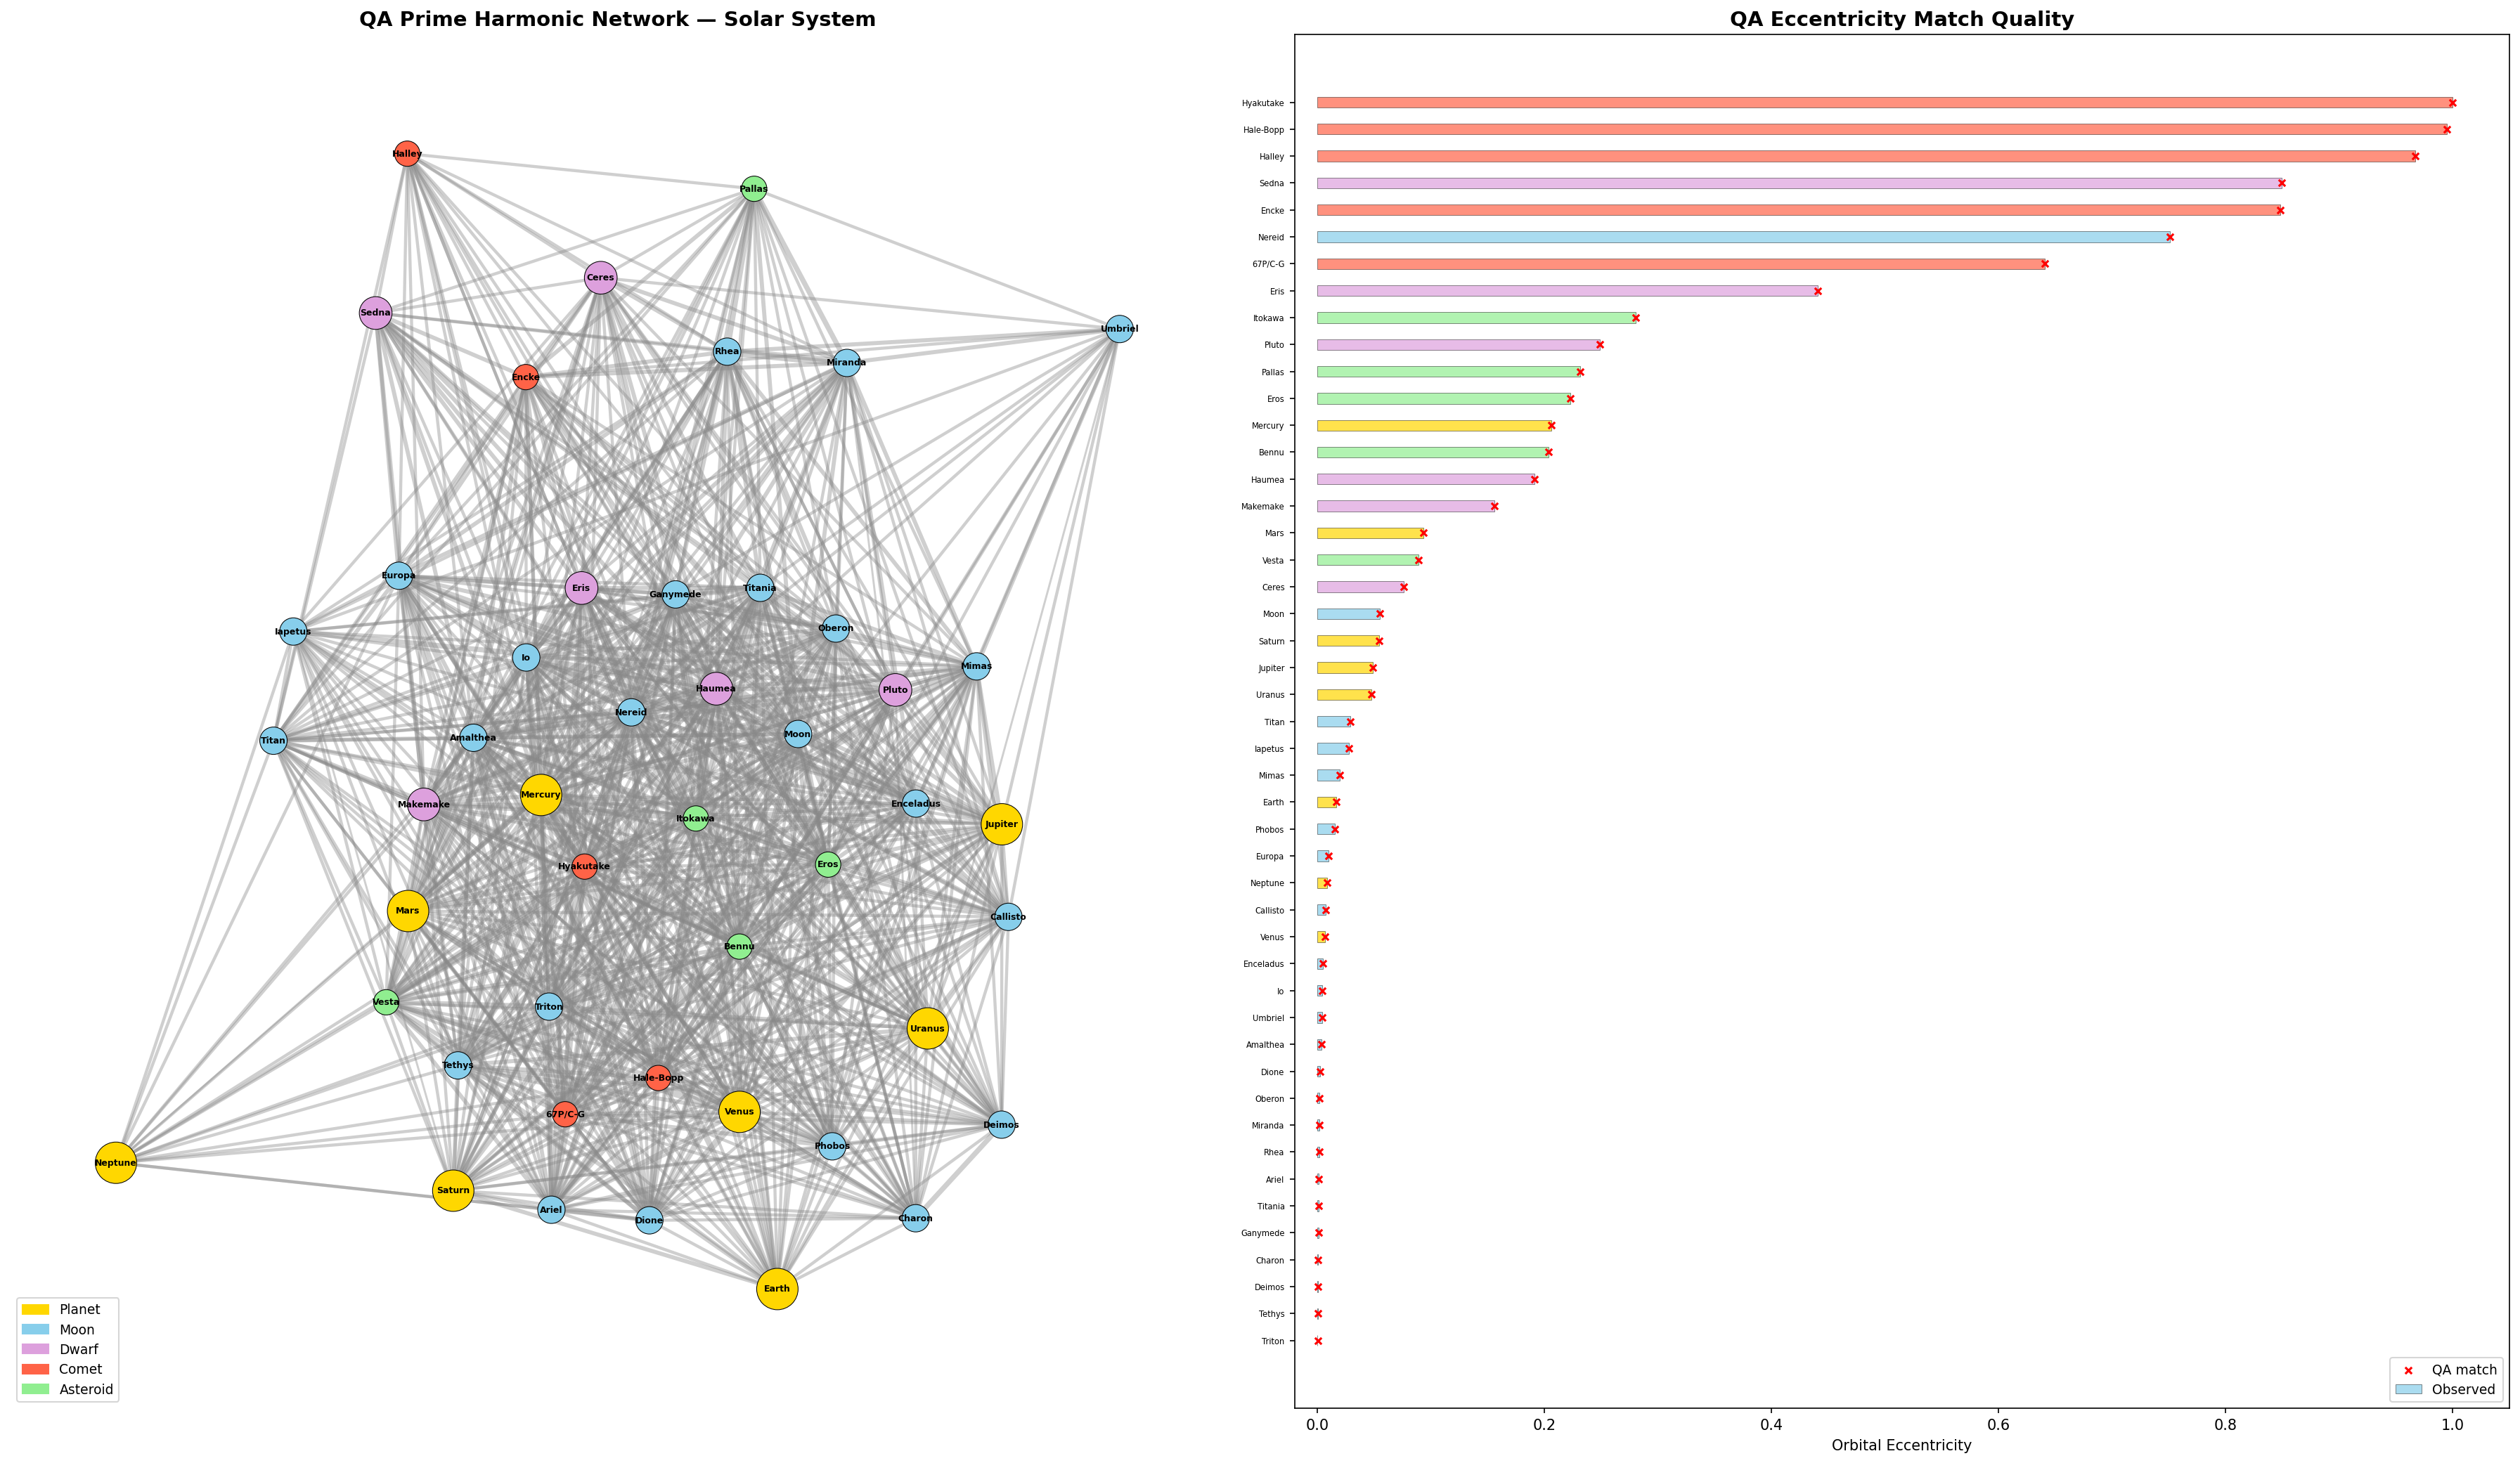

Generate this figure with Python:
#!/usr/bin/env python3
"""
qa_solar_system_deep.py — Deep QA analysis of the solar system.

For each solar-system body we find the best-matching QA quantum number
(b, e, d, a) where d = b + e, a = b + 2*e, gcd(b, e) = 1, and the
QA eccentricity e/d approximates the body's observed orbital eccentricity.

We then build a prime-harmonic network (Law of Harmonics), verify
mean-motion resonances in QN structure, and test the Titius-Bode law.

QA axioms enforced:
  A1  States in {1,...,N}          (no zero)
  A2  d = b+e, a = b+2e           (derived coords)
  S1  b*b not b*b with pow        (no libm pow)
  S2  b, e are int                 (no float state)

Author: Will Dale (analysis), Claude (code)
"""

QA_COMPLIANCE = "observer=eccentricity_matching, state_alphabet=primitive_QN_tuple"

import math
import itertools
from collections import defaultdict

import numpy as np
import matplotlib
matplotlib.use("Agg")
import matplotlib.pyplot as plt
import matplotlib.patches as mpatches
import networkx as nx

# ── seed ────────────────────────────────────────────────────────────────
np.random.seed(42)

# ═══════════════════════════════════════════════════════════════════════
# 1. COMPREHENSIVE BODY CATALOGUE
# ═══════════════════════════════════════════════════════════════════════
# Format: (name, eccentricity, category, parent, semi_major_au_or_km)
# semi_major: AU for planets/dwarfs/comets/asteroids, km for moons
# parent: None for heliocentric, planet name for moons

BODIES = [
    # ── Planets (heliocentric) ───────────────────────────────────────
    ("Mercury",    0.20563,  "planet",   None,      0.387),
    ("Venus",      0.00677,  "planet",   None,      0.723),
    ("Earth",      0.01671,  "planet",   None,      1.000),
    ("Mars",       0.09339,  "planet",   None,      1.524),
    ("Jupiter",    0.04839,  "planet",   None,      5.203),
    ("Saturn",     0.05415,  "planet",   None,      9.537),
    ("Uranus",     0.04717,  "planet",   None,     19.191),
    ("Neptune",    0.00859,  "planet",   None,     30.069),

    # ── Earth's Moon ─────────────────────────────────────────────────
    ("Moon",       0.0549,   "moon",     "Earth",   384400),

    # ── Mars moons ───────────────────────────────────────────────────
    ("Phobos",     0.0151,   "moon",     "Mars",    9376),
    ("Deimos",     0.0002,   "moon",     "Mars",    23463),

    # ── Jupiter moons ────────────────────────────────────────────────
    ("Io",         0.0041,   "moon",     "Jupiter", 421700),
    ("Europa",     0.0094,   "moon",     "Jupiter", 671034),
    ("Ganymede",   0.0011,   "moon",     "Jupiter", 1070412),
    ("Callisto",   0.0074,   "moon",     "Jupiter", 1882709),
    ("Amalthea",   0.0032,   "moon",     "Jupiter", 181366),

    # ── Saturn moons ─────────────────────────────────────────────────
    ("Mimas",      0.0196,   "moon",     "Saturn",  185539),
    ("Enceladus",  0.0047,   "moon",     "Saturn",  238042),
    ("Tethys",     0.0001,   "moon",     "Saturn",  294619),
    ("Dione",      0.0022,   "moon",     "Saturn",  377396),
    ("Rhea",       0.0013,   "moon",     "Saturn",  527108),
    ("Titan",      0.0288,   "moon",     "Saturn",  1221870),
    ("Iapetus",    0.0276,   "moon",     "Saturn",  3560820),

    # ── Uranus moons ─────────────────────────────────────────────────
    ("Miranda",    0.0013,   "moon",     "Uranus",  129390),
    ("Ariel",      0.0012,   "moon",     "Uranus",  190900),
    ("Umbriel",    0.0039,   "moon",     "Uranus",  266300),
    ("Titania",    0.0011,   "moon",     "Uranus",  436300),
    ("Oberon",     0.0014,   "moon",     "Uranus",  583500),

    # ── Neptune moons ────────────────────────────────────────────────
    ("Triton",     0.000016, "moon",     "Neptune", 354759),
    ("Nereid",     0.7507,   "moon",     "Neptune", 5513818),

    # ── Pluto system ─────────────────────────────────────────────────
    ("Charon",     0.0002,   "moon",     "Pluto",   17536),

    # ── Dwarf planets (heliocentric) ─────────────────────────────────
    ("Pluto",      0.2488,   "dwarf",    None,     39.482),
    ("Ceres",      0.0758,   "dwarf",    None,      2.767),
    ("Eris",       0.4407,   "dwarf",    None,     67.668),
    ("Haumea",     0.1912,   "dwarf",    None,     43.335),
    ("Makemake",   0.1559,   "dwarf",    None,     45.792),
    ("Sedna",      0.8496,   "dwarf",    None,    506.8),

    # ── Comets ───────────────────────────────────────────────────────
    ("Halley",             0.96714, "comet", None, 17.834),
    ("Hale-Bopp",          0.99507, "comet", None, 186.0),
    ("Encke",              0.8483,  "comet", None, 2.215),
    ("Hyakutake",          0.99990, "comet", None, 1700.0),
    ("67P/C-G",            0.6405,  "comet", None, 3.463),

    # ── Asteroids ────────────────────────────────────────────────────
    ("Vesta",      0.0887,   "asteroid", None,  2.362),
    ("Pallas",     0.2313,   "asteroid", None,  2.773),
    ("Eros",       0.2229,   "asteroid", None,  1.458),
    ("Bennu",      0.2037,   "asteroid", None,  1.126),
    ("Itokawa",    0.2802,   "asteroid", None,  1.324),
]


# ═══════════════════════════════════════════════════════════════════════
# 2. QN FINDER — eccentricity = e / d  where d = b + e
# ═══════════════════════════════════════════════════════════════════════

def _best_rational_approx(target, max_denom):
    """Stern-Brocot / continued-fraction best rational approximation e/d <= max_denom.

    Returns list of (e_val, d_val) candidates (best convergents + semi-convergents).
    target must be in (0, 1).
    """
    # Collect continued-fraction convergents
    candidates = []
    # Mediant / Stern-Brocot walk
    lo_n, lo_d = 0, 1   # 0/1
    hi_n, hi_d = 1, 1   # 1/1
    candidates.append((lo_n, lo_d))
    candidates.append((hi_n, hi_d))

    for _ in range(200):
        med_n = lo_n + hi_n
        med_d = lo_d + hi_d
        if med_d > max_denom:
            break
        candidates.append((med_n, med_d))
        med_val = med_n / med_d
        if med_val < target:
            lo_n, lo_d = med_n, med_d
        elif med_val > target:
            hi_n, hi_d = med_n, med_d
        else:
            break

    # Also add continued-fraction convergents
    a_list = []
    x = target
    for _ in range(30):
        a_i = int(x)
        a_list.append(a_i)
        frac = x - a_i
        if frac < 1e-14:
            break
        x = 1.0 / frac
        if x > 1e12:
            break

    # Build convergents from CF
    p_prev, p_curr = 0, 1
    q_prev, q_curr = 1, 0
    for a_i in a_list:
        p_next = a_i * p_curr + p_prev
        q_next = a_i * q_curr + q_prev
        if q_next > max_denom:
            # Try partial: largest k s.t. k*q_curr + q_prev <= max_denom
            if q_curr > 0:
                k_max = (max_denom - q_prev) // q_curr
                for k in range(max(1, k_max - 1), k_max + 2):
                    q_t = k * q_curr + q_prev
                    p_t = k * p_curr + p_prev
                    if 0 < q_t <= max_denom and p_t > 0:
                        candidates.append((p_t, q_t))
            break
        if q_next > 0 and p_next > 0:
            candidates.append((p_next, q_next))
        p_prev, p_curr = p_curr, p_next
        q_prev, q_curr = q_curr, q_next

    return candidates


def find_qn(ecc_target, max_d=500):
    """Return (b, e, d, a, ecc_qa, error) for best primitive QN match.

    Uses continued-fraction rational approximation for speed.

    QA rules:
        b, e >= 1          (A1 no-zero)
        d = b + e           (A2 derived)
        a = b + 2*e         (A2 derived)
        gcd(b, e) = 1       (primitive)
        eccentricity = e / d
    """
    # For very small eccentricities, extend search range
    if ecc_target < 0.005:
        max_d = max(max_d, 5000)
    if ecc_target < 0.001:
        max_d = max(max_d, 10000)
    # For eccentricities very close to 1, also extend (b will be small, d large)
    if ecc_target > 0.995:
        max_d = max(max_d, 10000)

    # ecc = e / d  =>  e / (b + e) = ecc  =>  e / b = ecc / (1 - ecc)
    # So we want rational approx of ecc as e/d, where d = b + e, b = d - e >= 1
    # Equivalently: find e, d with e/d ~ ecc, gcd(e, d-e) = 1 (primitive), d-e >= 1

    best = None
    best_err = float("inf")

    # Strategy: get best rational approximations of ecc as p/q
    # Then e = p, d = q  =>  b = q - p >= 1  =>  need q > p
    # gcd(b, e) = gcd(q-p, p) = gcd(q, p)  =>  need gcd(p, q) = 1

    if ecc_target <= 0 or ecc_target >= 1:
        # Edge case: ecc ~ 0 or ~ 1
        if ecc_target <= 0:
            return (max_d - 1, 1, max_d, max_d + 1, 1.0 / max_d, abs(1.0 / max_d - ecc_target))
        # ecc ~ 1
        ecc_target = min(ecc_target, 0.9999999)

    candidates = _best_rational_approx(ecc_target, max_d)

    # Also do a local brute-force around the best CF approximation for refinement
    # but only for small denominators
    brute_max = min(max_d, 500)
    for enum in range(1, brute_max):
        # denom ~ enum / ecc_target
        if ecc_target > 0:
            denom_approx = round(enum / ecc_target)
            for denom in range(max(enum + 1, denom_approx - 2), min(brute_max + 1, denom_approx + 3)):
                if denom > brute_max:
                    break
                candidates.append((enum, denom))

    for enum, denom in candidates:
        if enum < 1 or denom < 2:
            continue
        b_val = denom - enum        # A2: d = b + e  =>  b = d - e
        if b_val < 1:
            continue                # A1: b >= 1
        if denom > max_d:
            continue
        e_val = enum
        d_val = b_val + e_val       # A2: d = b + e (derived)
        if math.gcd(b_val, e_val) != 1:
            continue                # primitive
        a_val = b_val + 2 * e_val   # A2: a = b + 2e (derived)
        ecc_qa = e_val / d_val      # observer projection (float)
        err = abs(ecc_qa - ecc_target)
        if err < best_err:
            best_err = err
            best = (b_val, e_val, d_val, a_val, ecc_qa, err)
            if err < 1e-12:
                return best

    return best


def prime_factors(n):
    """Return set of prime factors of |n|."""
    n = abs(n)
    if n < 2:
        return set()
    factors = set()
    d = 2
    while d * d <= n:                       # S1: d*d not d**2
        while n % d == 0:
            factors.add(d)
            n //= d
        d += 1
    if n > 1:
        factors.add(n)
    return factors


def qn_product(b, e, d, a):
    """Product of QN tuple elements."""
    return b * e * d * a


def all_prime_factors_of_qn(b, e, d, a):
    """Union of prime factors of all four QN elements."""
    return prime_factors(b) | prime_factors(e) | prime_factors(d) | prime_factors(a)


# ═══════════════════════════════════════════════════════════════════════
# 3. ASSIGN QNs TO ALL BODIES
# ═══════════════════════════════════════════════════════════════════════

print("=" * 78)
print("  QA SOLAR SYSTEM DEEP ANALYSIS")
print("  Quantum Number assignment + Prime Harmonic Network")
print("=" * 78)
print()

results = {}  # name -> dict with all info

print(f"{'Body':<20} {'Ecc_obs':>10} {'(b,e,d,a)':<20} {'Ecc_QA':>10} {'Error':>12} {'Primes'}")
print("-" * 100)

for name, ecc, cat, parent, sma in BODIES:
    qn = find_qn(ecc)
    b, e, d, a, ecc_qa, err = qn
    primes = all_prime_factors_of_qn(b, e, d, a)
    prod = qn_product(b, e, d, a)

    results[name] = {
        "ecc": ecc,
        "cat": cat,
        "parent": parent,
        "sma": sma,
        "b": b, "e": e, "d": d, "a": a,
        "ecc_qa": ecc_qa,
        "err": err,
        "primes": primes,
        "product": prod,
    }

    primes_str = ",".join(str(p) for p in sorted(primes))
    print(f"{name:<20} {ecc:>10.6f} ({b},{e},{d},{a}){'':<{max(0, 14-len(f'({b},{e},{d},{a})'))}} "
          f"{ecc_qa:>10.6f} {err:>12.2e}  {{{primes_str}}}")

print()

# ═══════════════════════════════════════════════════════════════════════
# 4. PRIME HARMONIC NETWORK — Law of Harmonics
# ═══════════════════════════════════════════════════════════════════════

print("=" * 78)
print("  PRIME HARMONIC FAMILIES")
print("=" * 78)
print()

# Collect all primes and which bodies they appear in
prime_to_bodies = defaultdict(set)
for name, info in results.items():
    for p in info["primes"]:
        prime_to_bodies[p].add(name)

# Sort primes by how many bodies share them (descending)
sorted_primes = sorted(prime_to_bodies.keys(), key=lambda p: -len(prime_to_bodies[p]))

for p in sorted_primes:
    bodies = sorted(prime_to_bodies[p])
    label = "UNIVERSAL" if len(bodies) > 20 else ("COMMON" if len(bodies) > 10 else "BRIDGE")
    print(f"  Prime {p:>4d} [{label:>9}] ({len(bodies):>2d} bodies): {', '.join(bodies)}")

print()

# ── Unique bridges (primes shared by exactly 2 bodies) ───────────────
print("  UNIQUE BRIDGES (prime shared by exactly 2 bodies):")
bridge_count = 0
for p in sorted_primes:
    if len(prime_to_bodies[p]) == 2:
        pair = sorted(prime_to_bodies[p])
        print(f"    Prime {p}: {pair[0]} <-> {pair[1]}")
        bridge_count += 1
if bridge_count == 0:
    print("    (none — all primes shared by 3+ bodies)")
print()

# ── Parent-satellite prime sharing ───────────────────────────────────
print("  PARENT-SATELLITE PRIME SHARING:")
for name, info in results.items():
    if info["parent"] is not None and info["parent"] in results:
        parent_info = results[info["parent"]]
        shared = info["primes"] & parent_info["primes"]
        pct = len(shared) / max(1, len(info["primes"] | parent_info["primes"])) * 100
        shared_str = ",".join(str(p) for p in sorted(shared)) if shared else "(none)"
        print(f"    {info['parent']:<12} <-> {name:<16} shared: {{{shared_str}}}  "
              f"({pct:.0f}% Jaccard)")
print()


# ═══════════════════════════════════════════════════════════════════════
# 5. HARMONIC STRENGTH MATRIX (Law of Harmonics)
# ═══════════════════════════════════════════════════════════════════════

print("=" * 78)
print("  TOP 30 HARMONIC PAIRS (by shared prime count)")
print("=" * 78)
print()

body_names = sorted(results.keys())
pairs = []
for i, n1 in enumerate(body_names):
    for n2 in body_names[i + 1:]:
        shared = results[n1]["primes"] & results[n2]["primes"]
        if shared:
            pairs.append((len(shared), n1, n2, shared))

pairs.sort(key=lambda x: -x[0])
for rank, (cnt, n1, n2, shared) in enumerate(pairs[:30], 1):
    shared_str = ",".join(str(p) for p in sorted(shared))
    print(f"  {rank:>2}. {n1:<18} <-> {n2:<18}  {cnt} shared primes: {{{shared_str}}}")
print()


# ═══════════════════════════════════════════════════════════════════════
# 6. MEAN-MOTION RESONANCE VERIFICATION
# ═══════════════════════════════════════════════════════════════════════

print("=" * 78)
print("  MEAN-MOTION RESONANCE VERIFICATION")
print("=" * 78)
print()

# Known resonances: (body1, body2, ratio_num, ratio_den, description)
RESONANCES = [
    ("Io", "Europa", 1, 2, "Laplace chain 1:2"),
    ("Europa", "Ganymede", 1, 2, "Laplace chain 1:2"),
    ("Io", "Ganymede", 1, 4, "Laplace chain 1:4"),
    ("Pluto", "Neptune", 2, 3, "Plutino resonance"),
    ("Enceladus", "Dione", 1, 2, "Saturnian 1:2"),
    ("Mimas", "Tethys", 1, 2, "Saturnian 1:2"),
    ("Titan", "Iapetus", 3, 4, "Saturnian ~3:4 (approx)"),
]

print(f"  {'Resonance':<40} {'QN Shared Primes':<30} {'Harmonic?'}")
print("  " + "-" * 85)

for b1, b2, rn, rd, desc in RESONANCES:
    if b1 not in results or b2 not in results:
        print(f"  {desc:<40} (body not found)")
        continue
    r1 = results[b1]
    r2 = results[b2]
    shared = r1["primes"] & r2["primes"]
    shared_str = ",".join(str(p) for p in sorted(shared)) if shared else "(none)"
    harmonic = "YES" if shared else "NO"

    # Check if the resonance ratio primes appear in QN structure
    ratio_primes = prime_factors(rn) | prime_factors(rd)
    ratio_in_qn = ratio_primes & (r1["primes"] | r2["primes"])
    ratio_note = ""
    if ratio_primes:
        ratio_note = f"  ratio primes {ratio_primes} in QN: {ratio_in_qn}"

    label = f"{b1}:{b2} = {rn}:{rd}"
    primes_col = "{" + shared_str + "}"
    print(f"  {label:<40} {primes_col:<30} {harmonic}{ratio_note}")

print()


# ═══════════════════════════════════════════════════════════════════════
# 7. TITIUS-BODE CONNECTION
# ═══════════════════════════════════════════════════════════════════════

print("=" * 78)
print("  TITIUS-BODE LAW vs QA STRUCTURE")
print("=" * 78)
print()

planets_ordered = ["Mercury", "Venus", "Earth", "Mars", "Jupiter", "Saturn", "Uranus", "Neptune"]
planet_sma = [results[p]["sma"] for p in planets_ordered]

print(f"  {'Pair':<24} {'SMA ratio':>10} {'Nearest e/d':>12} {'QN match':>20} {'Error':>10}")
print("  " + "-" * 80)

for i in range(len(planets_ordered) - 1):
    p1 = planets_ordered[i]
    p2 = planets_ordered[i + 1]
    ratio = results[p2]["sma"] / results[p1]["sma"]

    # Find best QN whose e/d matches the fractional part, or d/b matches ratio
    # We look for a rational approximation of the ratio
    best_match = None
    best_err = float("inf")
    for e_val in range(1, 200):
        for b_val in range(1, 200):
            d_val = b_val + e_val
            a_val = b_val + 2 * e_val
            if math.gcd(b_val, e_val) != 1:
                continue
            # Try d/b as a ratio approximation
            qa_ratio = d_val / b_val
            err = abs(qa_ratio - ratio)
            if err < best_err:
                best_err = err
                best_match = (b_val, e_val, d_val, a_val, qa_ratio)

    bm = best_match
    print(f"  {p1+' -> '+p2:<24} {ratio:>10.4f} {bm[4]:>12.4f} "
          f"({bm[0]},{bm[1]},{bm[2]},{bm[3]}){'':<{max(0,6)}} {best_err:>10.4f}")

print()

# ── Titius-Bode classic formula check ────────────────────────────────
print("  Classic Titius-Bode: a_n = 0.4 + 0.3 * 2^n  (n = -inf, 0, 1, 2, ...)")
print(f"  {'Planet':<12} {'Actual AU':>10} {'T-B AU':>10} {'Ratio':>10}")
tb_seq = [0, 0.3, 0.6, 1.2, 2.4, 4.8, 9.6, 19.2, 38.4]  # 2^n * 0.3
for i, pname in enumerate(planets_ordered):
    tb_au = 0.4 + tb_seq[i]
    actual = results[pname]["sma"]
    print(f"  {pname:<12} {actual:>10.3f} {tb_au:>10.3f} {actual/tb_au:>10.3f}")
print()


# ═══════════════════════════════════════════════════════════════════════
# 8. PERIOD RATIOS FOR SATELLITE SYSTEMS
# ═══════════════════════════════════════════════════════════════════════

print("=" * 78)
print("  SATELLITE PERIOD RATIOS (Kepler's 3rd: T ~ a^1.5)")
print("=" * 78)
print()

# Group moons by parent
parent_groups = defaultdict(list)
for name, info in results.items():
    if info["parent"] is not None:
        parent_groups[info["parent"]].append((name, info))

for parent in ["Earth", "Mars", "Jupiter", "Saturn", "Uranus", "Neptune", "Pluto"]:
    if parent not in parent_groups:
        continue
    moons = sorted(parent_groups[parent], key=lambda x: x[1]["sma"])
    if len(moons) < 2:
        continue

    print(f"  {parent} system:")
    base_name, base_info = moons[0]
    base_period = base_info["sma"] ** 1.5  # relative period (Kepler)
    for mname, minfo in moons:
        rel_period = (minfo["sma"] / base_info["sma"]) ** 1.5
        print(f"    {mname:<14} SMA_rel={minfo['sma']/base_info['sma']:>8.3f}  "
              f"Period_rel={rel_period:>8.3f}  QN=({minfo['b']},{minfo['e']},{minfo['d']},{minfo['a']})")
    print()


# ═══════════════════════════════════════════════════════════════════════
# 9. SUMMARY STATISTICS
# ═══════════════════════════════════════════════════════════════════════

print("=" * 78)
print("  SUMMARY STATISTICS")
print("=" * 78)
print()

errors = [results[n]["err"] for n in results]
print(f"  Total bodies analyzed: {len(results)}")
print(f"  Mean QN matching error: {np.mean(errors):.2e}")
print(f"  Median QN matching error: {np.median(errors):.2e}")
print(f"  Max QN matching error: {np.max(errors):.2e} "
      f"({[n for n in results if results[n]['err'] == np.max(errors)][0]})")
print(f"  Bodies with error < 1e-4: {sum(1 for e in errors if e < 1e-4)}/{len(errors)}")
print()

all_primes = set()
for info in results.values():
    all_primes |= info["primes"]
print(f"  Distinct primes in QN network: {len(all_primes)}")
print(f"  Primes: {sorted(all_primes)}")
print()

# Category breakdown
cats = defaultdict(list)
for n, info in results.items():
    cats[info["cat"]].append(n)
for cat in ["planet", "moon", "dwarf", "comet", "asteroid"]:
    if cat in cats:
        print(f"  {cat.capitalize()+'s':<12}: {len(cats[cat])}")
print()

# Harmonic density
total_pairs = len(body_names) * (len(body_names) - 1) // 2
harmonic_pairs = sum(1 for cnt, _, _, _ in pairs if cnt > 0)
print(f"  Harmonic pairs (sharing >= 1 prime): {harmonic_pairs}/{total_pairs} "
      f"({100*harmonic_pairs/total_pairs:.1f}%)")

# Non-trivial harmonic density (exclude universal primes {2,3})
nontrivial_pairs = 0
for cnt, n1, n2, shared in pairs:
    nontrivial = shared - {2, 3}
    if nontrivial:
        nontrivial_pairs += 1
print(f"  Non-trivial harmonic pairs (shared prime beyond {{2,3}}): "
      f"{nontrivial_pairs}/{total_pairs} ({100*nontrivial_pairs/total_pairs:.1f}%)")
print()

# ═══════════════════════════════════════════════════════════════════════
# 10. NETWORK GRAPH
# ═══════════════════════════════════════════════════════════════════════

print("Generating network graph...")

G = nx.Graph()

# Color map for categories
cat_colors = {
    "planet": "#FFD700",
    "moon": "#87CEEB",
    "dwarf": "#DDA0DD",
    "comet": "#FF6347",
    "asteroid": "#90EE90",
}

# Add nodes
for name, info in results.items():
    G.add_node(name, cat=info["cat"])

# Add edges for bodies sharing >= 3 primes (skip trivial {2,3} sharing)
edge_threshold = 3
for cnt, n1, n2, shared in pairs:
    if cnt >= edge_threshold:
        G.add_edge(n1, n2, weight=cnt, primes=shared)

# Also always add parent-satellite edges
for name, info in results.items():
    if info["parent"] and info["parent"] in results:
        shared = info["primes"] & results[info["parent"]]["primes"]
        if not G.has_edge(name, info["parent"]):
            G.add_edge(name, info["parent"], weight=max(1, len(shared)),
                       primes=shared)

fig, axes = plt.subplots(1, 2, figsize=(24, 14))

# ── Left panel: full network ─────────────────────────────────────────
ax = axes[0]
ax.set_title("QA Prime Harmonic Network — Solar System", fontsize=14, fontweight="bold")

# Layout
pos = nx.spring_layout(G, k=1.8, iterations=80, seed=42)

# Node colors and sizes
node_colors = [cat_colors.get(results[n]["cat"], "#CCCCCC") for n in G.nodes()]
node_sizes = []
for n in G.nodes():
    cat = results[n]["cat"]
    if cat == "planet":
        node_sizes.append(800)
    elif cat == "dwarf":
        node_sizes.append(500)
    elif cat == "moon":
        node_sizes.append(350)
    else:
        node_sizes.append(300)

# Edge widths
edge_widths = [G[u][v]["weight"] * 0.7 for u, v in G.edges()]
edge_colors = ["#888888" for _ in G.edges()]

# Draw
nx.draw_networkx_edges(G, pos, ax=ax, width=edge_widths, alpha=0.4, edge_color=edge_colors)
nx.draw_networkx_nodes(G, pos, ax=ax, node_color=node_colors, node_size=node_sizes,
                       edgecolors="black", linewidths=0.5)
nx.draw_networkx_labels(G, pos, ax=ax, font_size=6, font_weight="bold")

# Legend
legend_patches = [mpatches.Patch(color=c, label=cat.capitalize())
                  for cat, c in cat_colors.items()]
ax.legend(handles=legend_patches, loc="lower left", fontsize=9)
ax.set_axis_off()

# ── Right panel: QN eccentricity match quality ──────────────────────
ax2 = axes[1]
ax2.set_title("QA Eccentricity Match Quality", fontsize=14, fontweight="bold")

# Sort bodies by observed eccentricity
sorted_bodies = sorted(results.items(), key=lambda x: x[1]["ecc"])
names_sorted = [n for n, _ in sorted_bodies]
ecc_obs = [info["ecc"] for _, info in sorted_bodies]
ecc_qa = [info["ecc_qa"] for _, info in sorted_bodies]
colors_sorted = [cat_colors.get(info["cat"], "#CCCCCC") for _, info in sorted_bodies]

y_pos = range(len(names_sorted))
ax2.barh(y_pos, ecc_obs, height=0.4, align="center", color=colors_sorted,
         edgecolor="black", linewidth=0.3, label="Observed", alpha=0.7)
ax2.scatter(ecc_qa, y_pos, color="red", s=20, zorder=5, label="QA match", marker="x")
ax2.set_yticks(y_pos)
ax2.set_yticklabels(names_sorted, fontsize=5.5)
ax2.set_xlabel("Orbital Eccentricity")
ax2.legend(loc="lower right", fontsize=9)
ax2.set_xlim(-0.02, 1.05)

plt.tight_layout()
plt.savefig("qa_solar_system_deep.png", dpi=150, bbox_inches="tight")
print(f"\nSaved: qa_solar_system_deep.png")
print()

# ═══════════════════════════════════════════════════════════════════════
# 11. NOTABLE FINDINGS
# ═══════════════════════════════════════════════════════════════════════

print("=" * 78)
print("  NOTABLE FINDINGS")
print("=" * 78)
print()

# Earth's QN
e_info = results["Earth"]
print(f"  Earth QN: ({e_info['b']},{e_info['e']},{e_info['d']},{e_info['a']})  "
      f"ecc={e_info['ecc_qa']:.6f} (obs={e_info['ecc']:.6f})")

# Halley's QN
h_info = results["Halley"]
print(f"  Halley QN: ({h_info['b']},{h_info['e']},{h_info['d']},{h_info['a']})  "
      f"ecc={h_info['ecc_qa']:.6f} (obs={h_info['ecc']:.6f})")

# Check Earth-Halley connection (from MEMORY.md)
shared_eh = e_info["primes"] & h_info["primes"]
print(f"  Earth-Halley shared primes: {sorted(shared_eh)}")

# Nereid — most eccentric regular moon
n_info = results["Nereid"]
print(f"  Nereid QN: ({n_info['b']},{n_info['e']},{n_info['d']},{n_info['a']})  "
      f"ecc={n_info['ecc_qa']:.6f} (obs={n_info['ecc']:.6f})")

# Most harmonic pair
if pairs:
    top = pairs[0]
    print(f"  Most harmonic pair: {top[1]} <-> {top[2]} ({top[0]} shared primes: {sorted(top[3])})")

# Bodies sharing primes with ALL planets
planet_primes = set.intersection(*(results[p]["primes"] for p in planets_ordered))
if planet_primes:
    print(f"  Primes common to ALL 8 planets: {sorted(planet_primes)}")
else:
    # Find primes common to most planets
    for threshold in range(7, 3, -1):
        common = set()
        for p in all_primes:
            planet_count = sum(1 for pn in planets_ordered if p in results[pn]["primes"])
            if planet_count >= threshold:
                common.add(p)
        if common:
            print(f"  Primes shared by >= {threshold}/8 planets: {sorted(common)}")
            break

print()
print("=" * 78)
print("  ANALYSIS COMPLETE")
print("=" * 78)
